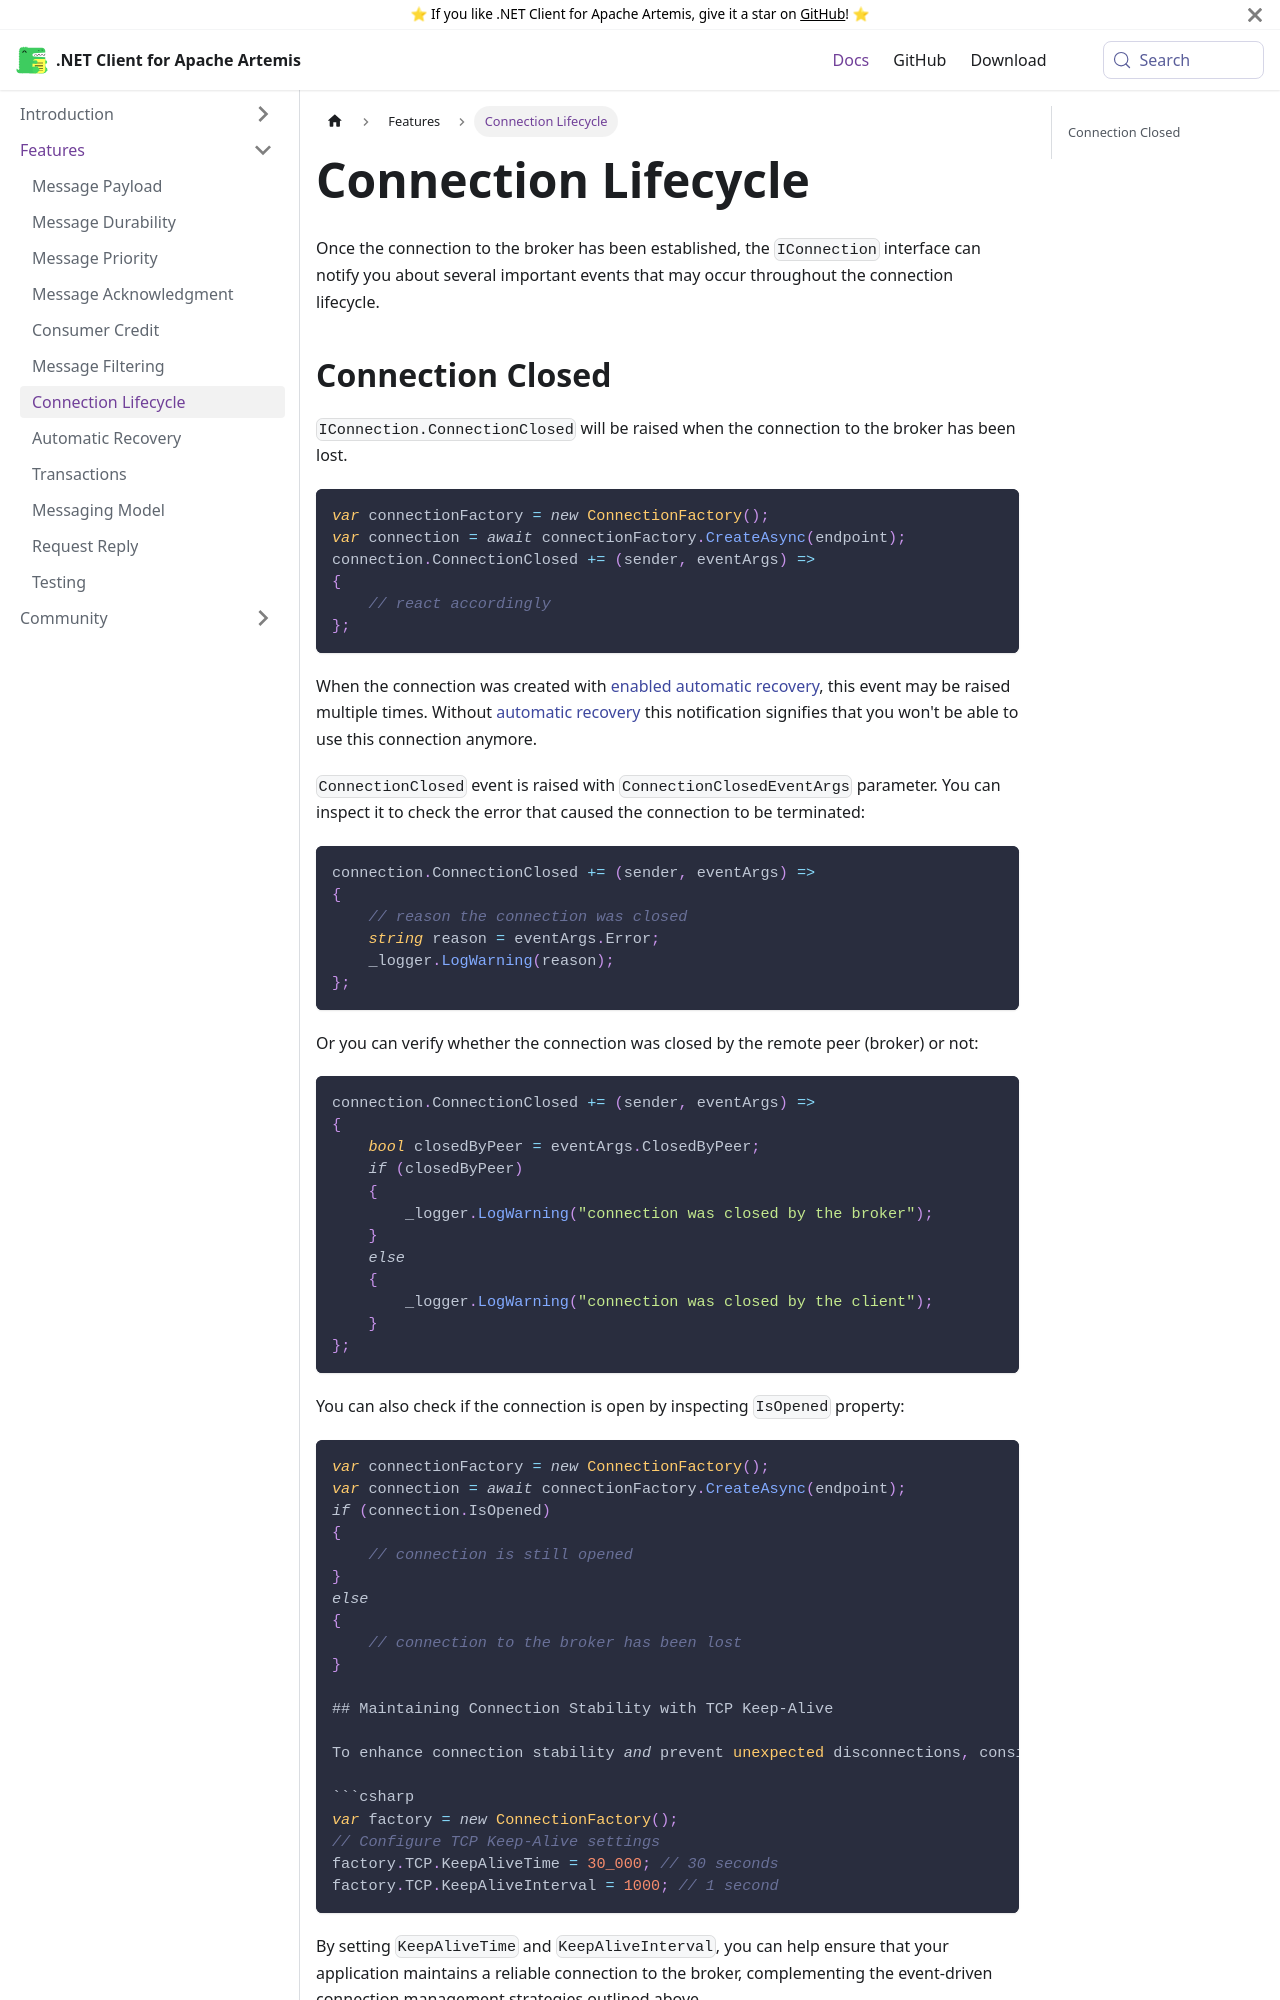

repository: Havret/dotnet-activemq-artemis-client · page: docs/connection-lifecycle/index.html · generator: docusaurus

---
id: connection-lifecycle
title: Connection Lifecycle
sidebar_label: Connection Lifecycle
---

Once the connection to the broker has been established, the `IConnection` interface can notify you about several important events that may occur throughout the connection lifecycle.
